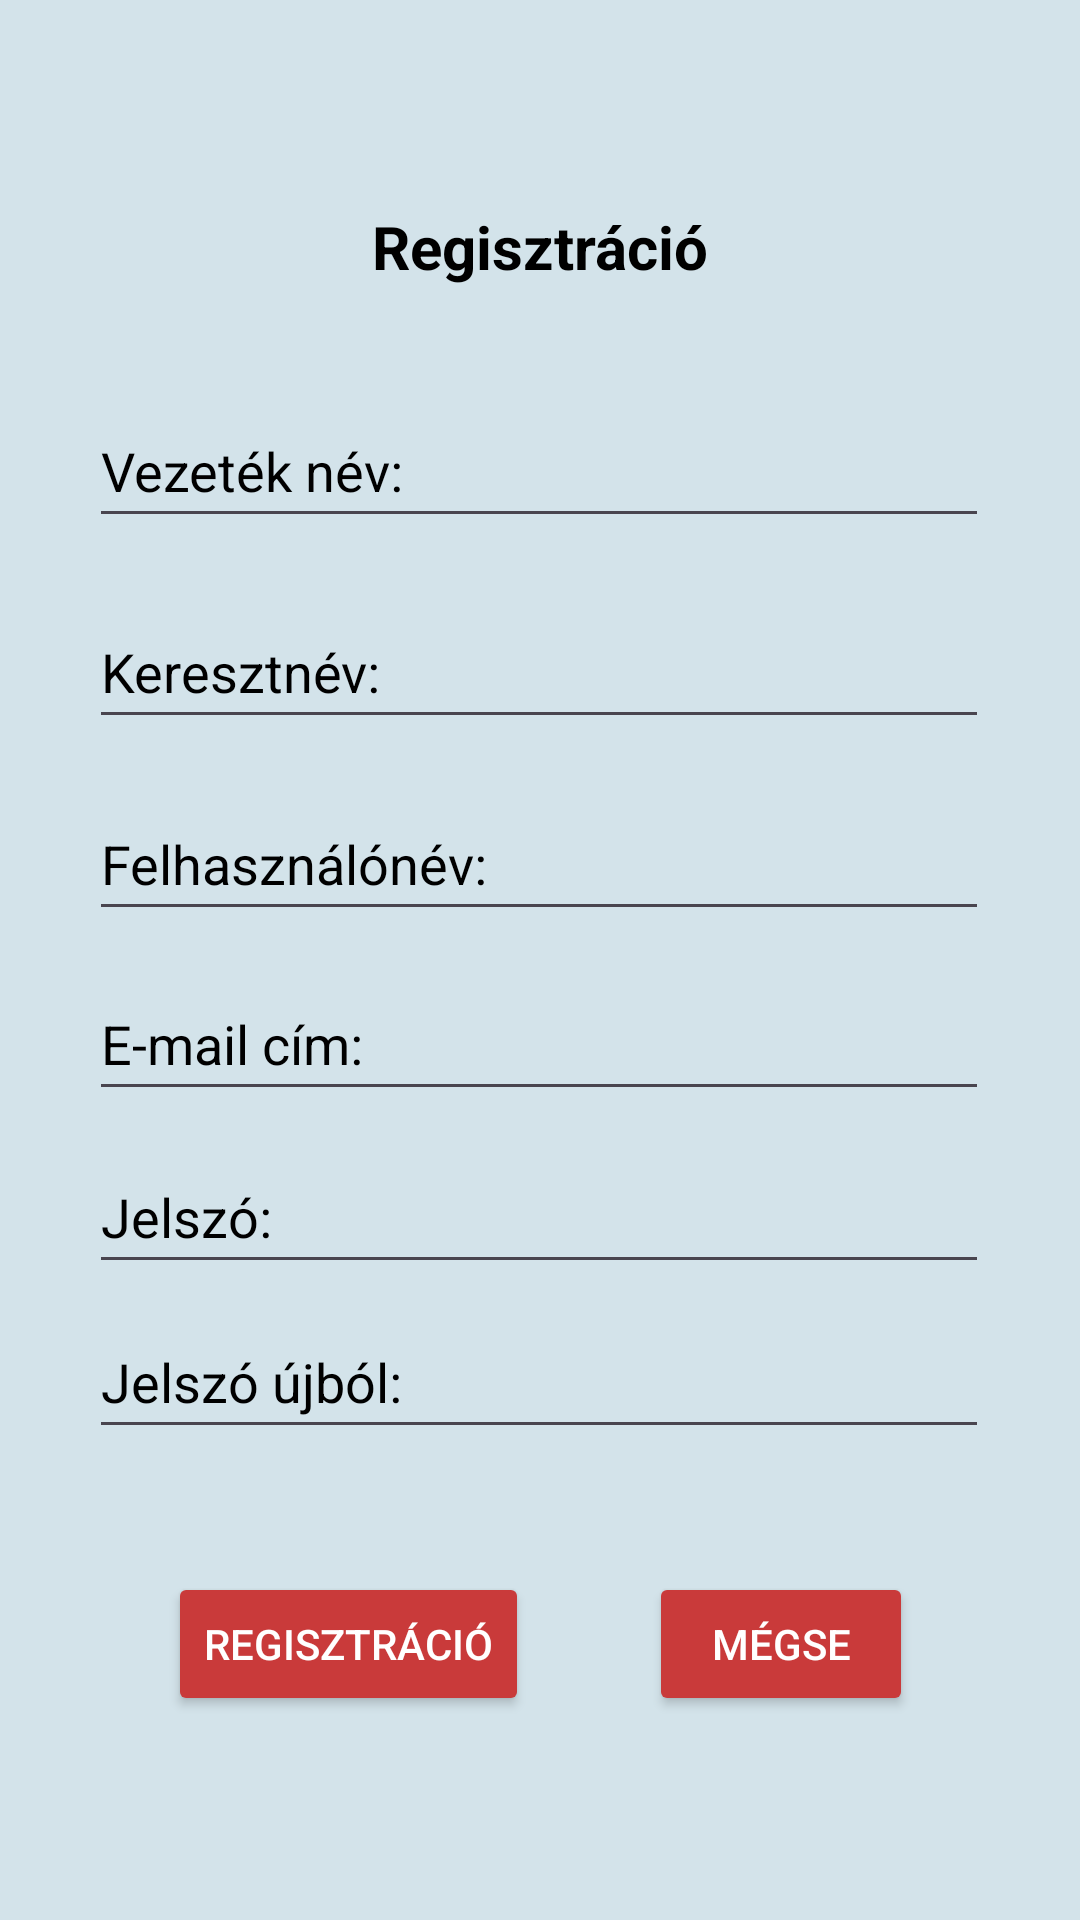

Reconstruct the res/layout file that produces this screen, plus the resources it refers to.
<!-- AndroidManifest.xml: application theme Theme.Mozi -->
<!-- res/layout/activity_reg.xml -->
<?xml version="1.0" encoding="utf-8"?>
<androidx.constraintlayout.widget.ConstraintLayout
    xmlns:android="http://schemas.android.com/apk/res/android"
    xmlns:tools="http://schemas.android.com/tools"
    xmlns:app="http://schemas.android.com/apk/res-auto"
    android:id="@+id/main"
    android:layout_width="match_parent"
    android:layout_height="match_parent"
    tools:context=".regActivity"
    android:background="@color/second">

    <TextView

        android:id="@+id/cim"
        android:layout_width="wrap_content"
        android:layout_height="wrap_content"
        android:text="@string/reg"
        android:textSize="20sp"
        android:textColor="@color/black"
        android:textStyle="bold"
        app:layout_constraintBottom_toBottomOf="parent"
        app:layout_constraintEnd_toEndOf="parent"
        app:layout_constraintStart_toStartOf="parent"
        app:layout_constraintTop_toTopOf="parent"
        app:layout_constraintVertical_bias="0.112" />

    <EditText
        android:id="@+id/vnev"
        android:layout_width="300dp"
        android:layout_height="48dp"
        android:ems="10"
        android:hint="@string/vnevv"
        android:inputType="textEmailAddress"
        android:textColor="@color/black"
        android:textColorHint="@color/black"
        app:layout_constraintBottom_toBottomOf="parent"
        app:layout_constraintEnd_toEndOf="parent"
        app:layout_constraintHorizontal_bias="0.495"
        app:layout_constraintStart_toStartOf="parent"
        app:layout_constraintTop_toBottomOf="@+id/cim"
        app:layout_constraintVertical_bias="0.072" />

    <EditText
        android:id="@+id/knev"
        android:layout_width="300dp"
        android:layout_height="48dp"
        android:ems="10"
        android:hint="@string/knevv"
        android:inputType="textEmailAddress"
        android:textColor="@color/black"
        android:textColorHint="@color/black"
        app:layout_constraintBottom_toBottomOf="parent"
        app:layout_constraintEnd_toEndOf="parent"
        app:layout_constraintHorizontal_bias="0.495"
        app:layout_constraintStart_toStartOf="parent"
        app:layout_constraintTop_toBottomOf="@+id/vnev"
        app:layout_constraintVertical_bias="0.046" />

    <EditText
        android:id="@+id/nevv"
        android:layout_width="300dp"
        android:layout_height="48dp"
        android:ems="10"
        android:hint="@string/felh"
        android:inputType="text"
        android:textColor="@color/black"
        android:textColorHint="@color/black"
        app:layout_constraintBottom_toBottomOf="parent"
        app:layout_constraintEnd_toEndOf="parent"
        app:layout_constraintHorizontal_bias="0.495"
        app:layout_constraintStart_toStartOf="parent"
        app:layout_constraintTop_toBottomOf="@+id/knev"
        app:layout_constraintVertical_bias="0.046" />

    <EditText
        android:id="@+id/email"
        android:layout_width="300dp"
        android:layout_height="48dp"
        android:ems="10"
        android:hint="@string/email"
        android:inputType="textEmailAddress"
        android:textColor="@color/black"
        android:textColorHint="@color/black"
        app:layout_constraintBottom_toBottomOf="parent"
        app:layout_constraintEnd_toEndOf="parent"
        app:layout_constraintHorizontal_bias="0.495"
        app:layout_constraintStart_toStartOf="parent"
        app:layout_constraintTop_toBottomOf="@+id/nevv"
        app:layout_constraintVertical_bias="0.043" />

    <EditText
        android:id="@+id/jel"
        android:layout_width="300dp"
        android:layout_height="48dp"
        android:ems="10"
        android:hint="@string/jel"
        android:inputType="textPassword"
        android:textColor="@color/black"
        android:textColorHint="@color/black"
        app:layout_constraintBottom_toBottomOf="parent"
        app:layout_constraintEnd_toEndOf="parent"
        app:layout_constraintHorizontal_bias="0.495"
        app:layout_constraintStart_toStartOf="parent"
        app:layout_constraintTop_toBottomOf="@+id/email"
        app:layout_constraintVertical_bias="0.043" />

    <EditText
        android:id="@+id/jelm"
        android:layout_width="300dp"
        android:layout_height="48dp"
        android:ems="10"
        android:hint="@string/jelszm"
        android:inputType="textPassword"
        android:textColor="@color/black"
        android:textColorHint="@color/black"
        app:layout_constraintBottom_toBottomOf="parent"
        app:layout_constraintEnd_toEndOf="parent"
        app:layout_constraintHorizontal_bias="0.495"
        app:layout_constraintStart_toStartOf="parent"
        app:layout_constraintTop_toBottomOf="@+id/jel"
        app:layout_constraintVertical_bias="0.043" />

    <LinearLayout
        android:id="@+id/gombok"
        android:layout_width="wrap_content"
        android:layout_height="wrap_content"
        android:orientation="horizontal"
        app:layout_constraintBottom_toBottomOf="parent"
        app:layout_constraintEnd_toEndOf="parent"
        app:layout_constraintStart_toStartOf="parent"
        app:layout_constraintTop_toBottomOf="@+id/jelm"
        app:layout_constraintVertical_bias="0.375">

        <Button
            android:layout_width="wrap_content"
            android:layout_height="wrap_content"
            android:backgroundTint="@color/first"
            android:onClick="reg"
            android:text="@string/reg"
            android:textColor="@color/white" />

        <Button
            android:layout_width="wrap_content"
            android:layout_height="wrap_content"
            android:layout_marginStart="40dp"
            android:backgroundTint="@color/first"
            android:onClick="meg"
            android:text="@string/megse"
            android:textColor="@color/white" />

    </LinearLayout>


</androidx.constraintlayout.widget.ConstraintLayout>
<!-- resources referenced by this layout -->
<resources>
  <color name="black">#FF000000</color>
  <color name="first">#C93A3A</color>
  <color name="second">#D3E3EA</color>
  <color name="white">#FFFFFFFF</color>
  <string name="email">E-mail cím:</string>
  <string name="felh">Felhasználónév:</string>
  <string name="jel">Jelszó:</string>
  <string name="jelszm">Jelszó újból:</string>
  <string name="knevv">Keresztnév:</string>
  <string name="megse">Mégse</string>
  <string name="reg">Regisztráció</string>
  <string name="vnevv">Vezeték név:</string>
  <style name="Theme.Mozi" parent="Base.Theme.Mozi" />
  <style name="Base.Theme.Mozi" parent="Theme.Material3.DayNight.NoActionBar">
          
  
          
      </style>
</resources>
